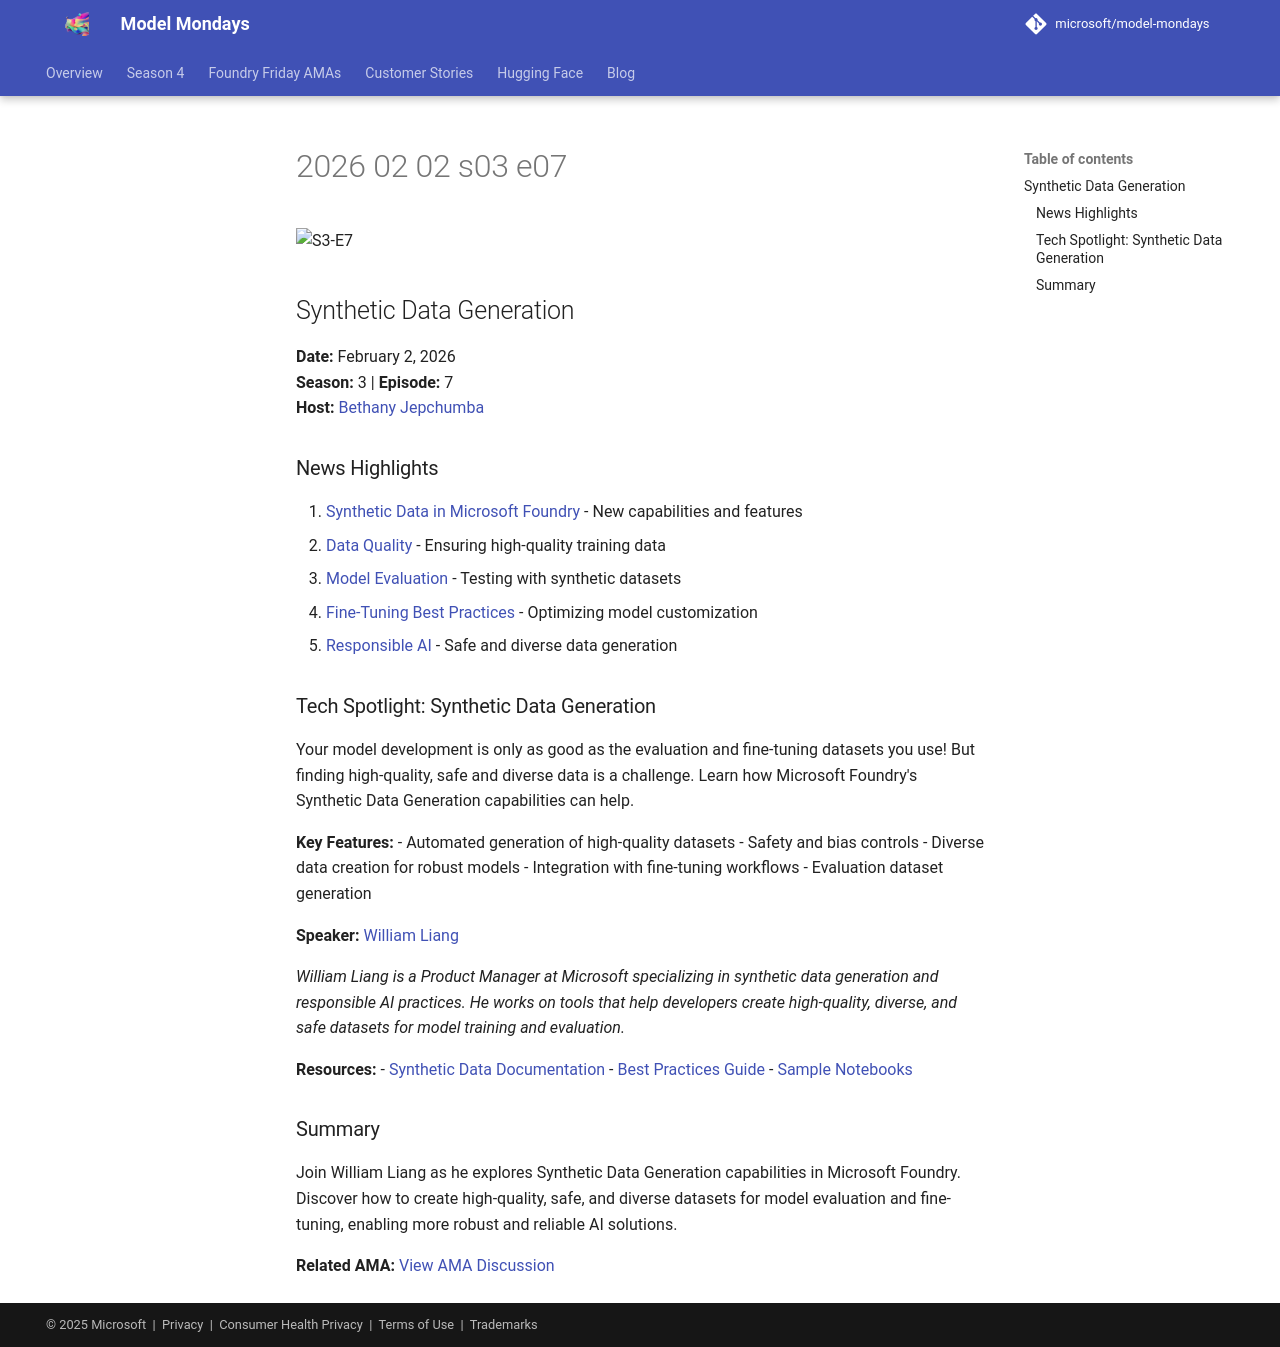

repository: nitya/model-mondays · page: model-mondays/2026-02-02-s03-e07/index.html · generator: mkdocs

![S3-E7](../assets/model-mondays/S3-E7.png)

## Synthetic Data Generation

**Date:** February 2, 2026  
**Season:** 3 | **Episode:** 7  
**Host:** [Bethany Jepchumba](https://linkedin.com/in/bethany-jep)

### News Highlights

1. [Synthetic Data in Microsoft Foundry](https://aka.ms/model-mondays) - New capabilities and features
2. [Data Quality](https://aka.ms/model-mondays) - Ensuring high-quality training data
3. [Model Evaluation](https://aka.ms/model-mondays) - Testing with synthetic datasets
4. [Fine-Tuning Best Practices](https://aka.ms/model-mondays) - Optimizing model customization
5. [Responsible AI](https://aka.ms/model-mondays) - Safe and diverse data generation

### Tech Spotlight: Synthetic Data Generation

Your model development is only as good as the evaluation and fine-tuning datasets you use! But finding high-quality, safe and diverse data is a challenge. Learn how Microsoft Foundry's Synthetic Data Generation capabilities can help.

**Key Features:**
- Automated generation of high-quality datasets
- Safety and bias controls
- Diverse data creation for robust models
- Integration with fine-tuning workflows
- Evaluation dataset generation

**Speaker:** [William Liang](https://linkedin.com/in/william-jiaxiang-liang)

_William Liang is a Product Manager at Microsoft specializing in synthetic data generation and responsible AI practices. He works on tools that help developers create high-quality, diverse, and safe datasets for model training and evaluation._

**Resources:**
- [Synthetic Data Documentation](https://aka.ms/model-mondays)
- [Best Practices Guide](https://aka.ms/model-mondays)
- [Sample Notebooks](https://aka.ms/model-mondays)

### Summary

Join William Liang as he explores Synthetic Data Generation capabilities in Microsoft Foundry. Discover how to create high-quality, safe, and diverse datasets for model evaluation and fine-tuning, enabling more robust and reliable AI solutions.

**Related AMA:** [View AMA Discussion](../foundry-fridays/2026-02-06-ama-037.md)
